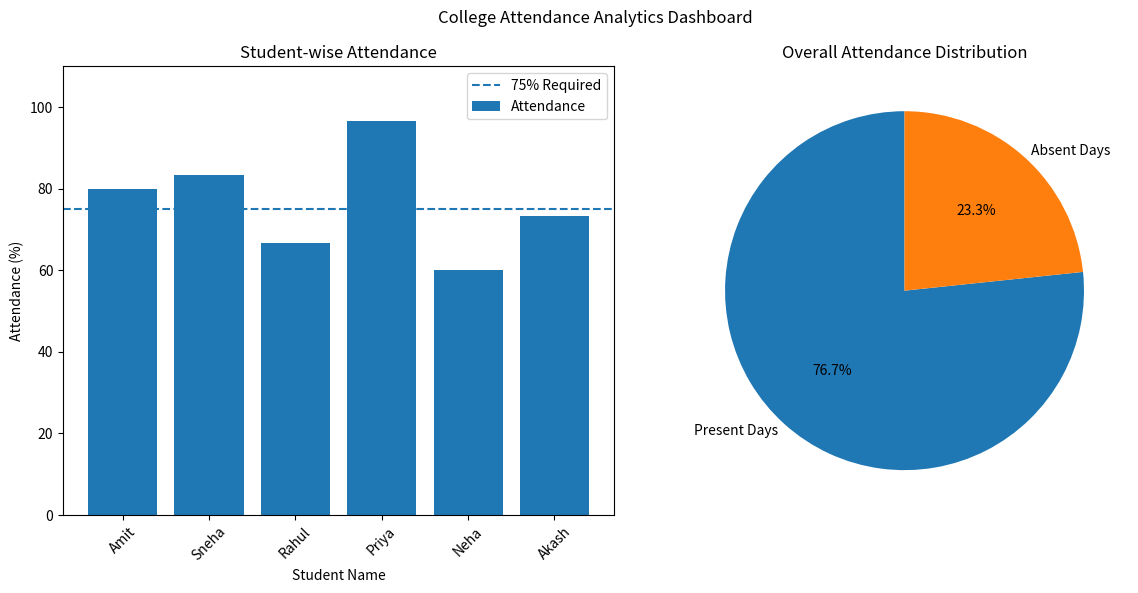

Source code (Python): (Note: this script raises an exception after producing the figure.)

import pandas as pd
import matplotlib.pyplot as plt

# 1. Student Attendance Dataset
data = {
    "Student": ["Amit", "Sneha", "Rahul", "Priya", "Neha", "Akash"],
    "Present": [24, 25, 20, 29, 18, 22],
    "Total":   [30, 30, 30, 30, 30, 30]
}

df = pd.DataFrame(data)

# 2. Calculate attendance percentage
df["Attendance (%)"] = (
    df["Present"] / df["Total"] * 100
).round(2)

df["Absent"] = df["Total"] - df["Present"]

# 3. Attendance status
df["Status"] = df["Attendance (%)"].apply(
    lambda x: "Eligible" if x >= 75 else "Shortage"
)

# 4. Dashboard summary
total_students = len(df)
avg_attendance = round(df["Attendance (%)"].mean(), 2)
eligible = (df["Status"] == "Eligible").sum()
shortage = (df["Status"] == "Shortage").sum()

print("=" * 45)
print(" COLLEGE ATTENDANCE ANALYTICS DASHBOARD")
print("=" * 45)

print("\nDASHBOARD SUMMARY")
print("-" * 30)
print("Total Students       :", total_students)
print("Average Attendance   :", str(avg_attendance) + "%")
print("Eligible Students    :", eligible)
print("Attendance Shortage  :", shortage)

print("\nSTUDENT ATTENDANCE REPORT")
print("-" * 75)
print(df.to_string(index=False))

# 5. Create dashboard graphs
fig, axes = plt.subplots(1, 2, figsize=(12, 6))

# Bar graph
axes[0].bar(
    df["Student"],
    df["Attendance (%)"],
    label="Attendance"
)

axes[0].axhline(
    y=75,
    linestyle="--",
    label="75% Required"
)

axes[0].set_title("Student-wise Attendance")
axes[0].set_xlabel("Student Name")
axes[0].set_ylabel("Attendance (%)")
axes[0].set_ylim(0, 110)
axes[0].legend()
axes[0].tick_params(axis="x", rotation=45)

# Pie chart
present_days = df["Present"].sum()
absent_days = df["Absent"].sum()

axes[1].pie(
    [present_days, absent_days],
    labels=["Present Days", "Absent Days"],
    autopct="%1.1f%%",
    startangle=90,
    labeldistance=1.05
)

axes[1].set_title("Overall Attendance Distribution")

fig.suptitle("College Attendance Analytics Dashboard")
plt.tight_layout()
plt.show()

# 6. Save report
df.to_csv(
    "/storage/emulated/0/Download/attendance_report.csv",
    index=False
)

print("\nCSV report saved in Download folder.")
